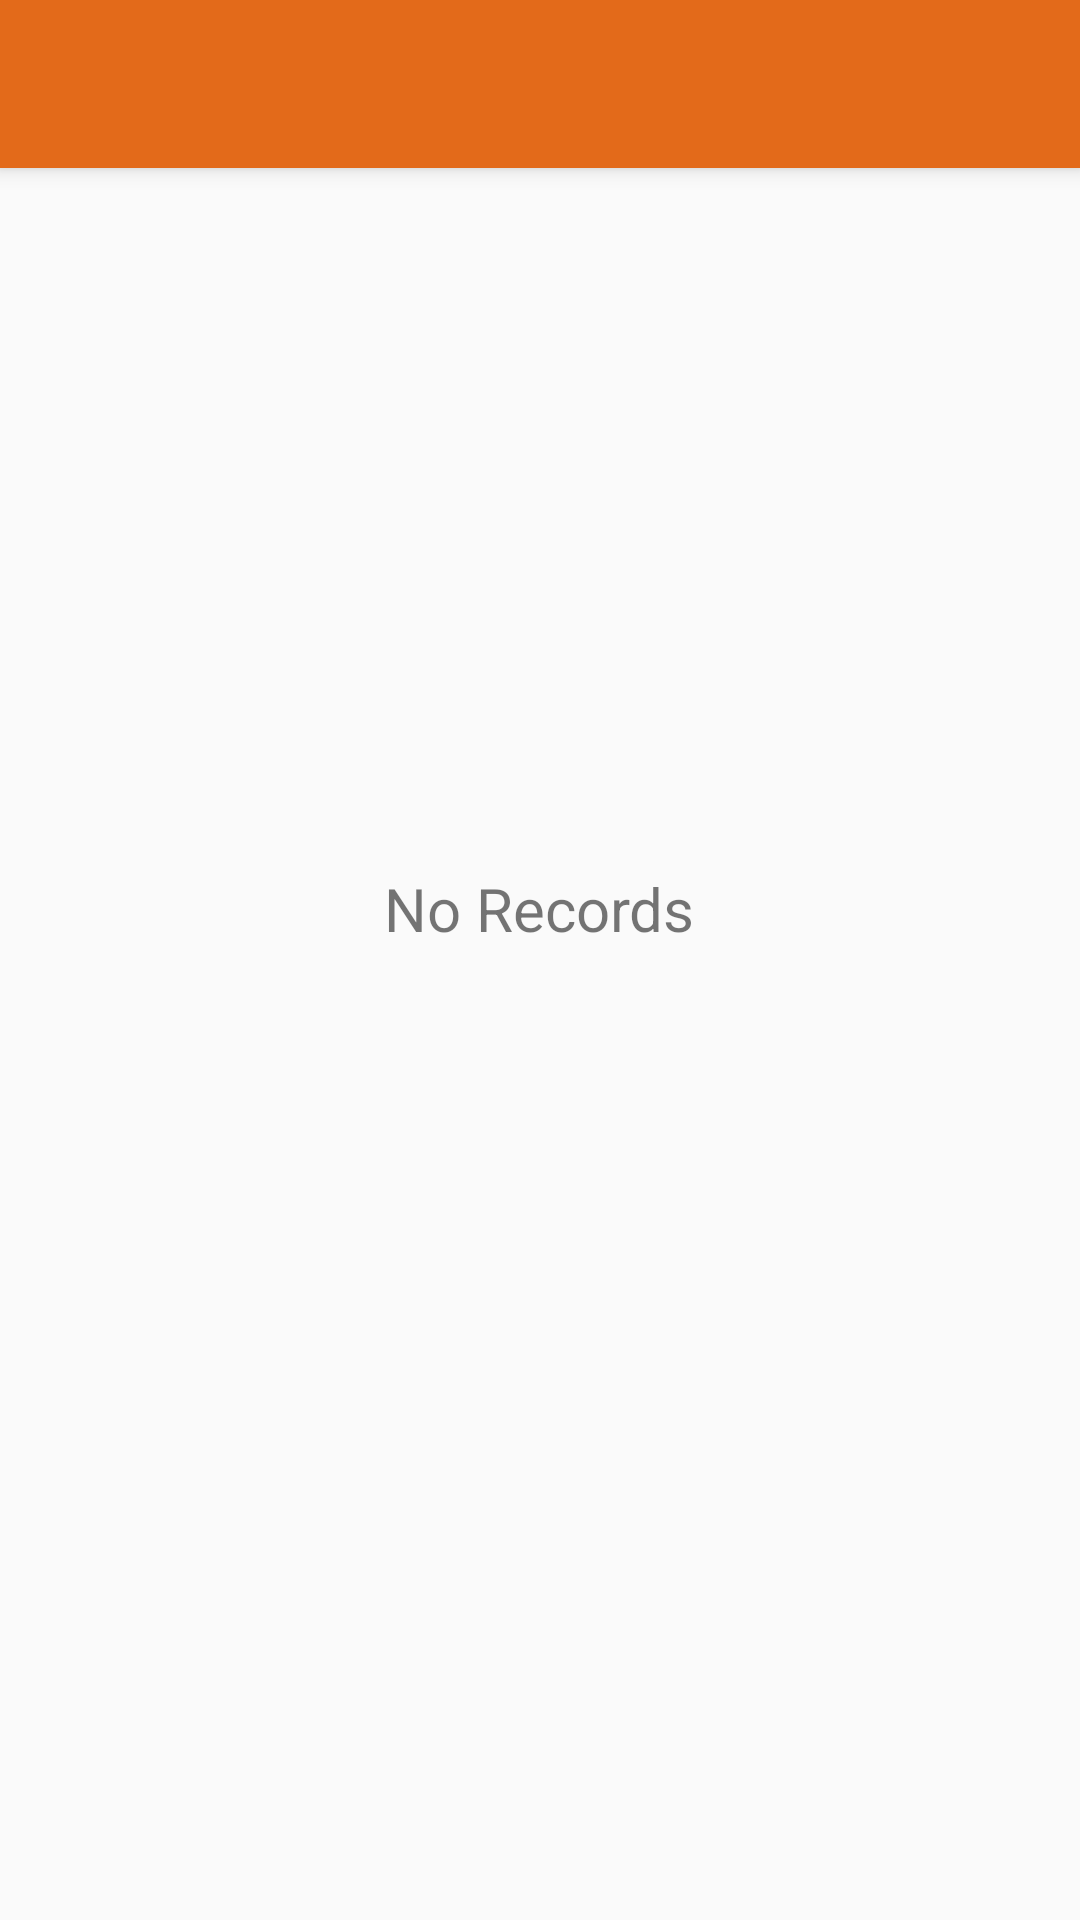

Reconstruct the res/layout file that produces this screen, plus the resources it refers to.
<!-- AndroidManifest.xml: application theme AppTheme -->
<!-- res/layout/no_result.xml -->
<?xml version="1.0" encoding="utf-8"?>
<androidx.constraintlayout.widget.ConstraintLayout
    xmlns:android="http://schemas.android.com/apk/res/android"
    android:layout_width="match_parent"
    android:layout_height="match_parent"
    xmlns:tools="http://schemas.android.com/tools"
    tools:context=".NoResult">
    <LinearLayout
        android:layout_width="match_parent"
        android:layout_height="match_parent"
        android:orientation="vertical">

    <androidx.appcompat.widget.Toolbar
        android:id="@+id/toolbar_noresult"
        android:layout_width="match_parent"
        android:layout_height="?attr/actionBarSize"
        android:background="@color/titlecolor"
        android:elevation="4dp"
        android:theme="@style/mybar"
        android:text="Search Result"
        android:layout_marginBottom="700px"/>
        <TextView
            android:layout_width="wrap_content"
            android:layout_height="wrap_content"
            android:layout_gravity="center"
            android:text="No Records"
            android:textSize="20dp"/>
    </LinearLayout>

</androidx.constraintlayout.widget.ConstraintLayout>
<!-- resources referenced by this layout -->
<resources>
  <color name="titlecolor">#E36A1A</color>
  <style name="mybar" parent="ThemeOverlay.AppCompat.Dark.ActionBar">
          <item name="android:background">@color/titlecolor</item>
      </style>
  <style name="AppTheme" parent="Theme.AppCompat.Light.DarkActionBar">
          
          <item name="colorPrimary">@color/colorPrimary</item>
          <item name="colorPrimaryDark">@color/colorPrimaryDark</item>
          <item name="colorAccent">@color/colorAccent</item>
          <item name="windowNoTitle">true</item>
      </style>
  <color name="colorPrimary">#A8A8A8</color>
  <color name="colorPrimaryDark">#080808</color>
  <color name="colorAccent">#A84DA5</color>
</resources>
